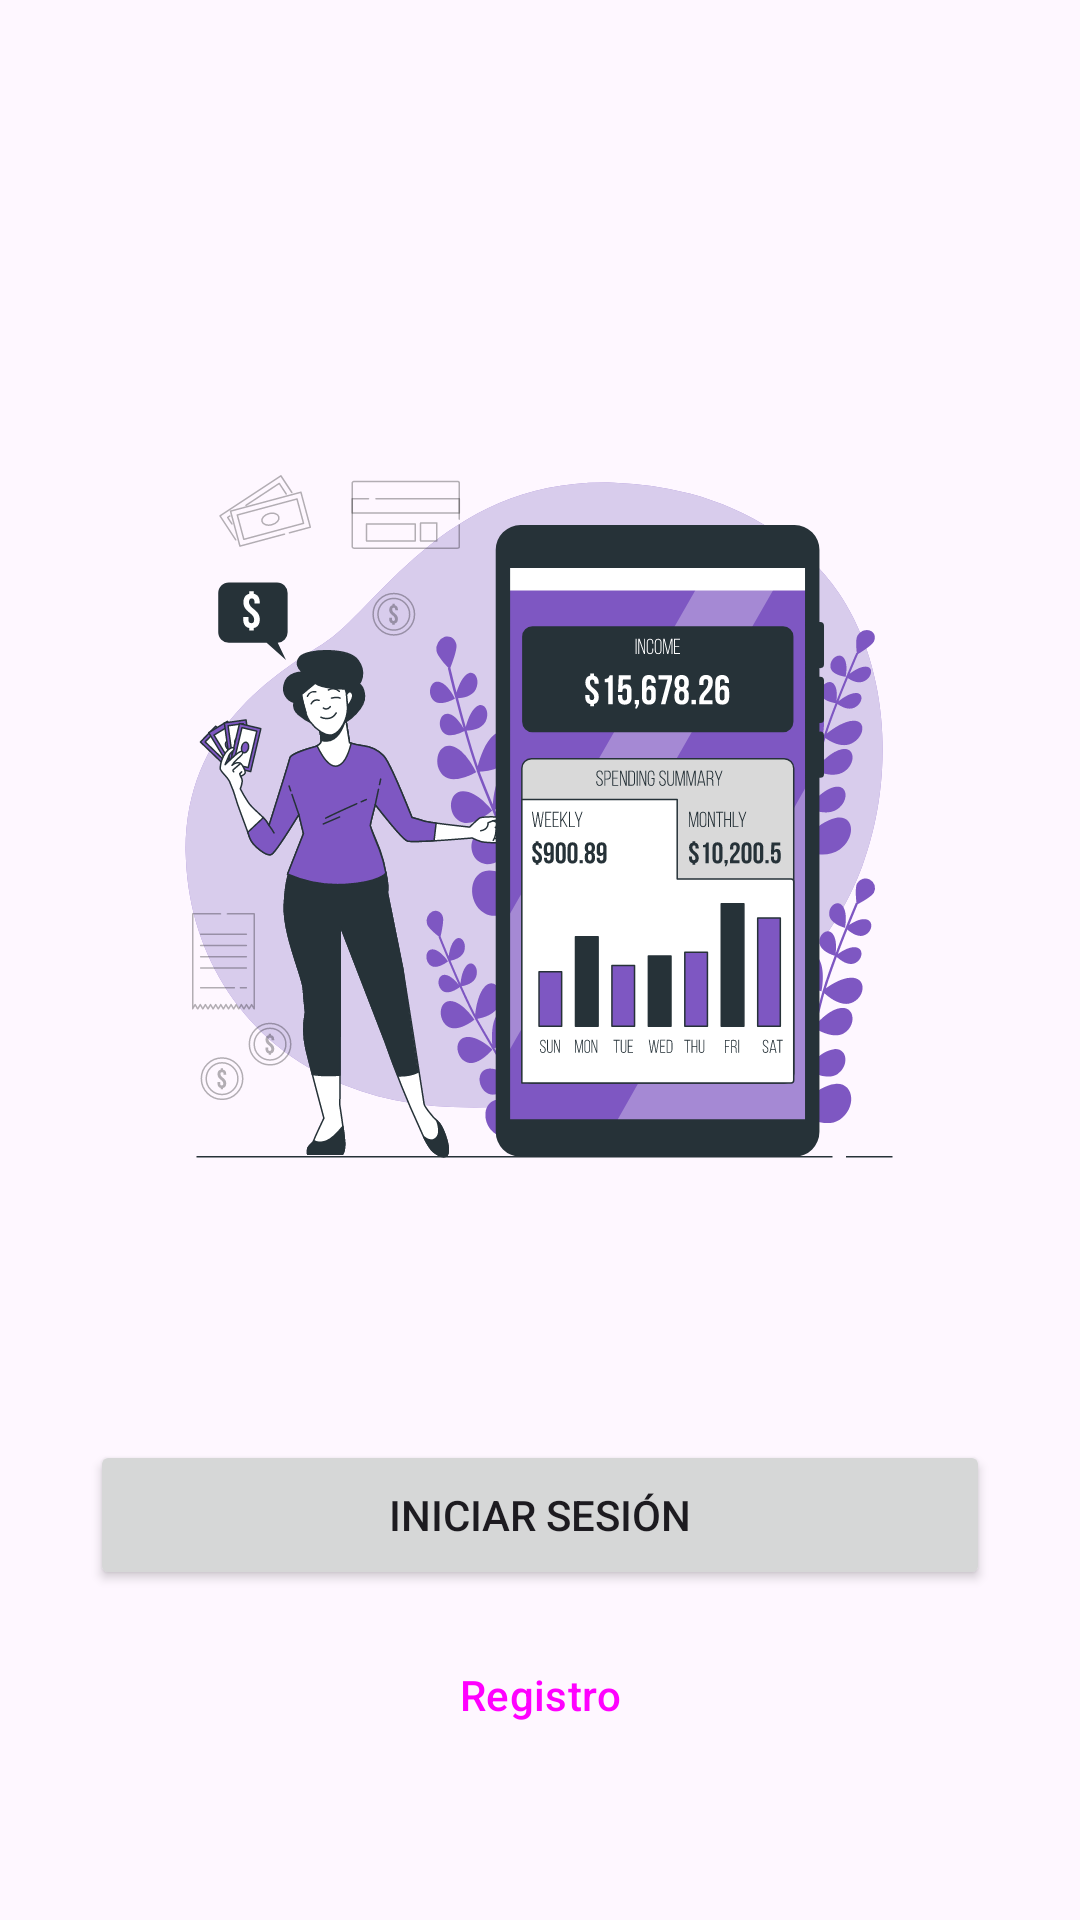

Here is an Android app screen rendered from its layout file. Give the layout XML and the strings, colors and styles it references.
<!-- AndroidManifest.xml: application theme Theme.SimpleNavigationFragments -->
<!-- res/layout/fragment_inicio.xml -->
<?xml version="1.0" encoding="utf-8"?>
<androidx.constraintlayout.widget.ConstraintLayout
    xmlns:android="http://schemas.android.com/apk/res/android"
    xmlns:app="http://schemas.android.com/apk/res-auto"
    xmlns:tools="http://schemas.android.com/tools"
    android:layout_width="match_parent"
    android:layout_height="match_parent"
    tools:context=".ui.InicioFragment">

    <ImageView
        android:id="@+id/imageView"
        android:layout_width="250dp"
        android:layout_height="250dp"
        android:layout_marginTop="150dp"
        app:layout_constraintEnd_toEndOf="parent"
        app:layout_constraintStart_toStartOf="parent"
        app:layout_constraintTop_toTopOf="parent"
        app:srcCompat="@drawable/finance_app_bro"
        tools:src="@tools:sample/avatars" />

    <Button
        android:id="@+id/ini_btn_iniciar_sesion"
        android:layout_width="300dp"
        android:layout_height="50dp"
        android:layout_marginTop="80dp"
        android:text="@string/inicio_iniciar_sesion"
        app:layout_constraintEnd_toEndOf="parent"
        app:layout_constraintStart_toStartOf="parent"
        app:layout_constraintTop_toBottomOf="@+id/imageView" />

    <Button
        android:id="@+id/ini_btn_registro"
        style="?attr/materialButtonOutlinedStyle"
        android:layout_width="300dp"
        android:layout_height="50dp"
        android:layout_marginTop="10dp"
        android:text="@string/inicio_registro"
        app:layout_constraintEnd_toEndOf="parent"
        app:layout_constraintStart_toStartOf="parent"
        app:layout_constraintTop_toBottomOf="@+id/ini_btn_iniciar_sesion" />

</androidx.constraintlayout.widget.ConstraintLayout>
<!-- resources referenced by this layout -->
<resources>
  <!-- drawable finance_app_bro: vector/xml drawable (drawable, 58426 chars, omitted) -->
  <string name="inicio_iniciar_sesion">Iniciar sesión</string>
  <string name="inicio_registro">Registro</string>
  <style name="Theme.SimpleNavigationFragments" parent="Base.Theme.SimpleNavigationFragments" />
  <style name="Base.Theme.SimpleNavigationFragments" parent="Theme.Material3.Light.NoActionBar">
          
          
      </style>
</resources>
